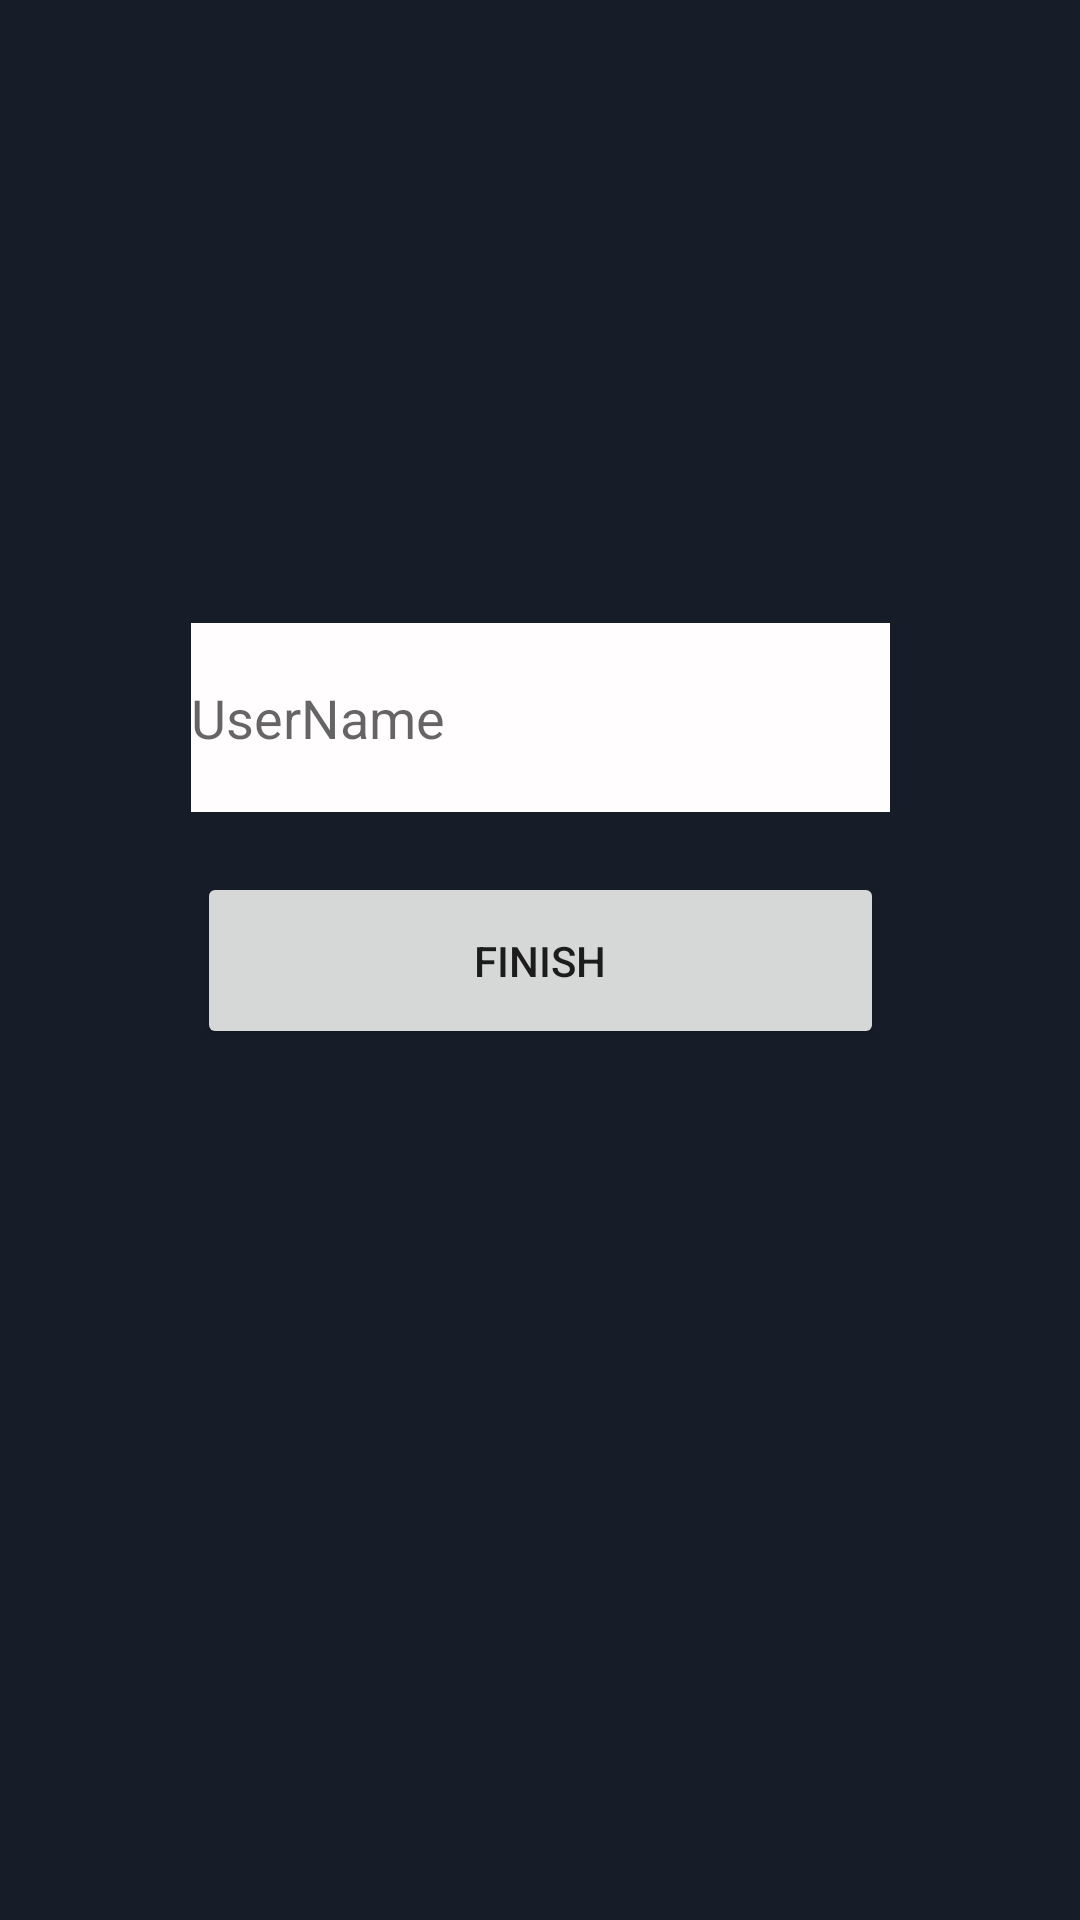

Here is an Android app screen rendered from its layout file. Give the layout XML and the strings, colors and styles it references.
<!-- AndroidManifest.xml: application theme Theme.Ecampus -->
<!-- res/layout/activity_signup_username.xml -->
<?xml version="1.0" encoding="utf-8"?>
<androidx.constraintlayout.widget.ConstraintLayout xmlns:android="http://schemas.android.com/apk/res/android"
    xmlns:app="http://schemas.android.com/apk/res-auto"
    xmlns:tools="http://schemas.android.com/tools"
    android:layout_width="match_parent"
    android:layout_height="match_parent"
    android:background="#161D29"
    tools:context=".views.SignupUsername">

    <EditText
        android:id="@+id/UserNameText"
        android:layout_width="233dp"
        android:layout_height="63dp"
        android:layout_marginBottom="20dp"
        android:background="#FFFDFD"
        android:ems="10"
        android:hint="UserName"
        android:inputType="textPersonName"
        app:layout_constraintBottom_toTopOf="@+id/Finish"
        app:layout_constraintEnd_toEndOf="parent"
        app:layout_constraintStart_toStartOf="parent" />

    <Button
        android:id="@+id/Finish"
        android:layout_width="229dp"
        android:layout_height="59dp"
        android:onClick="Finishclick"
        android:text="FINISH"
        app:layout_constraintBottom_toBottomOf="parent"
        app:layout_constraintEnd_toEndOf="parent"
        app:layout_constraintStart_toStartOf="parent"
        app:layout_constraintTop_toTopOf="parent" />

</androidx.constraintlayout.widget.ConstraintLayout>
<!-- resources referenced by this layout -->
<resources>
  <style name="Theme.Ecampus" parent="Theme.MaterialComponents.DayNight.DarkActionBar">
          
          <item name="colorPrimary">@color/blue_700</item>
          <item name="colorPrimaryVariant">@color/blue_700</item>
          <item name="colorOnPrimary">@color/white</item>
          
          <item name="colorSecondary">@color/teal_200</item>
          <item name="colorSecondaryVariant">@color/teal_700</item>
          <item name="colorOnSecondary">@color/black</item>
          
          <item name="android:statusBarColor">?attr/colorPrimaryVariant</item>
          
      </style>
  <color name="blue_700">#1A649B</color>
  <color name="white">#FFFFFFFF</color>
  <color name="teal_200">#FF03DAC5</color>
  <color name="teal_700">#FF018786</color>
  <color name="black">#FF000000</color>
</resources>
